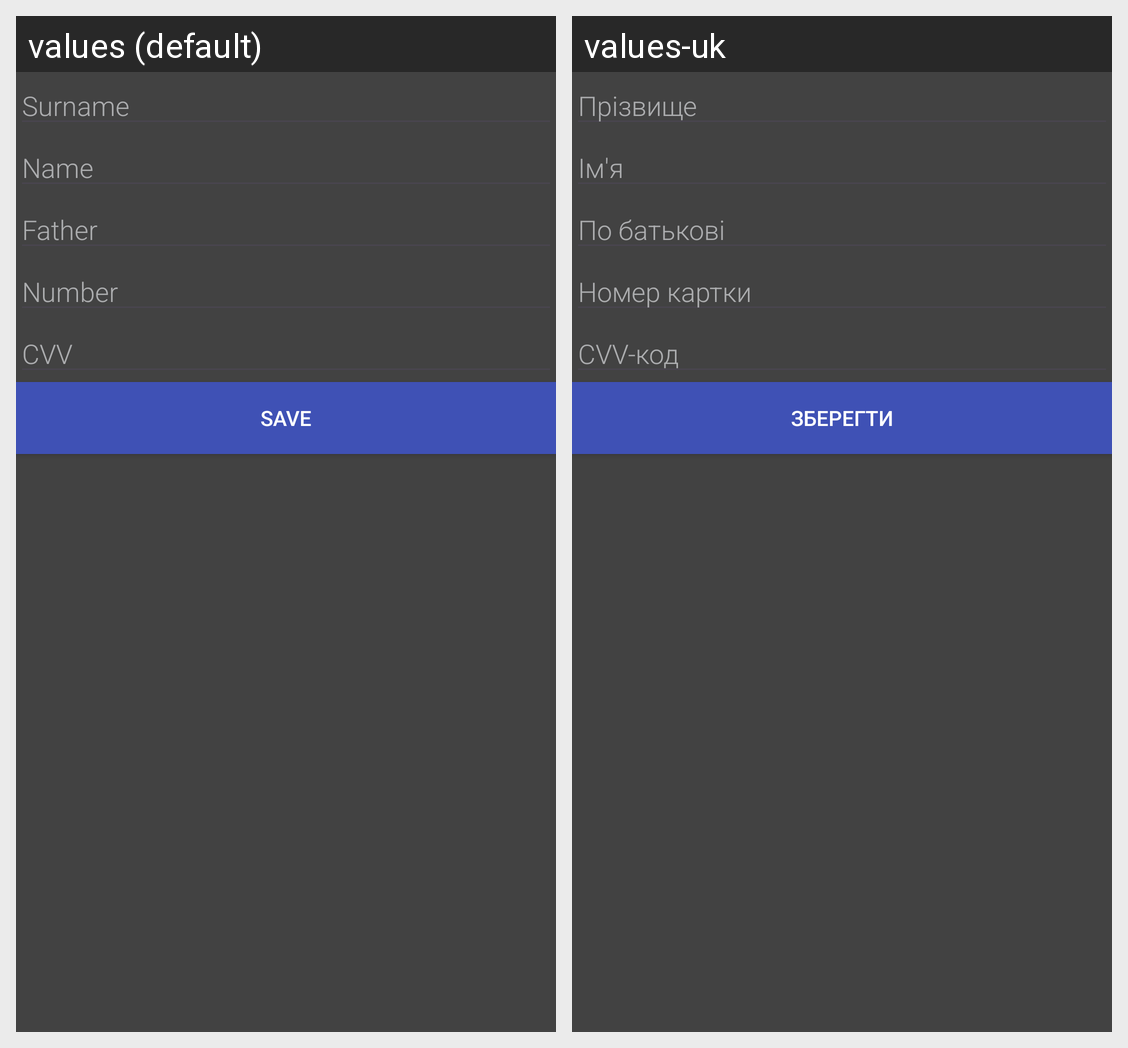

Locale-by-locale string values for the Android screen shown in this grid:
Android screen res/layout/activity_new_card.xml rendered under 2 locales, left to right: values (default), values-uk. Device: Nexus 5 (rendered at 1080×1920; each locale shown at half size, 540×960, under a caption strip naming it); theme Theme.ShareHub.
Strings drawn on this screen, with the default value and each locale's value (text and hints the layout hard-codes, and strings that could not be matched under every locale, appear in the picture but are not listed):

hint_card_surname
  values: Surname
  values-uk: Прізвище

hint_card_name
  values: Name
  values-uk: Ім'я

hint_card_father
  values: Father
  values-uk: По батькові

hint_card_number
  values: Number
  values-uk: Номер картки

hint_card_cvv
  values: CVV
  values-uk: CVV-код

button_save
  values: Save
  values-uk: Зберегти
